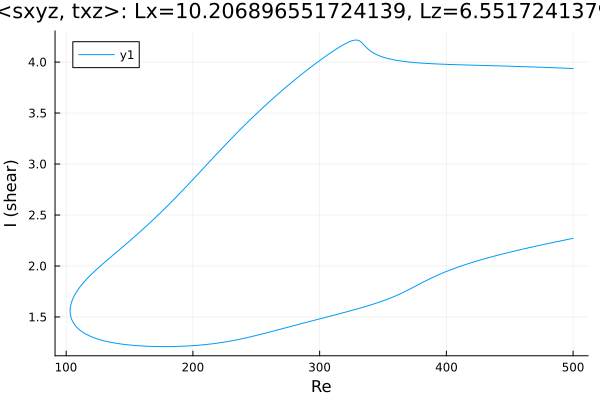

The table this chart was drawn from, first rows:
Re, shear
500.0, 3.937
499.6, 3.937
498.1, 3.938
496.7, 3.938
495.3, 3.939
493.9, 3.94
492.5, 3.941
491.1, 3.941
489.7, 3.942
488.2, 3.943
486.8, 3.944
485.4, 3.944
484, 3.945
482.6, 3.946
481.2, 3.946
479.8, 3.947
478.3, 3.948
476.9, 3.948
475.5, 3.949
474.1, 3.95
472.7, 3.95
471.3, 3.951
469.9, 3.951
468.4, 3.952
467, 3.953
465.6, 3.953
464.2, 3.954
462.8, 3.954
461.4, 3.955
460, 3.956
458.5, 3.956
457.1, 3.957
455.7, 3.957
454.3, 3.958
452.9, 3.958
451.5, 3.959
450.1, 3.959
448.6, 3.96
447.2, 3.96
445.8, 3.961
444.4, 3.961
443, 3.962
441.6, 3.962
440.2, 3.963
438.7, 3.963
437.3, 3.964
435.9, 3.964
434.5, 3.965
433.1, 3.965
431.7, 3.966
430.3, 3.966
428.8, 3.967
427.4, 3.967
426, 3.968
424.6, 3.968
423.2, 3.969
421.8, 3.969
420.4, 3.97
419, 3.97
417.5, 3.971
... 568 more rows
